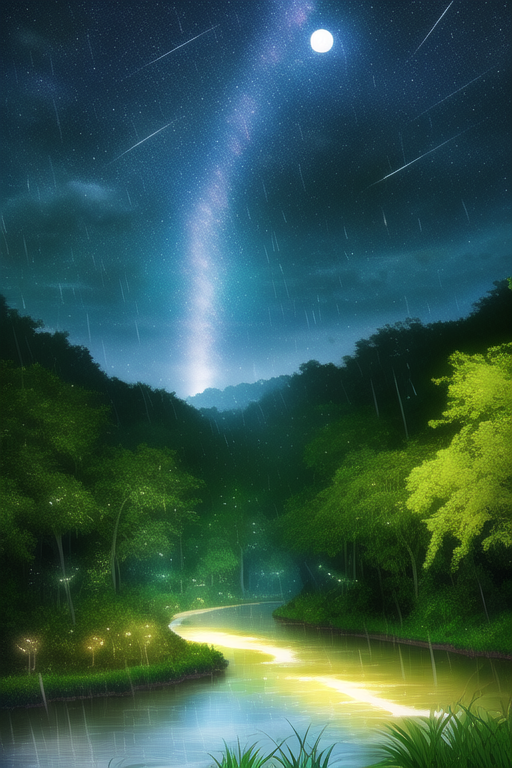
Generation parameters embedded in this image by NovelAI (PNG 'Description' and 'Comment' text chunks):
masterpiece, best quality, high_quality_background detailed_sky {rainforest} anime fantasy HD magical rain woods view_from_ground dirt moss masterpiece {{hyper_realistic}} night stars moon pond river small_fireflies best_quality clear_resolution
{"steps":28,"sampler":"k_euler_ancestral","seed":254753214,"strength":0.69,"noise":0.667,"scale":11.0,"uc":"nsfw, lowres, bad anatomy, bad hands, text, error, missing fingers, extra digit, fewer digits, cropped, worst quality, low quality, normal quality, jpeg artifacts, signature, watermark, username, blurry"}